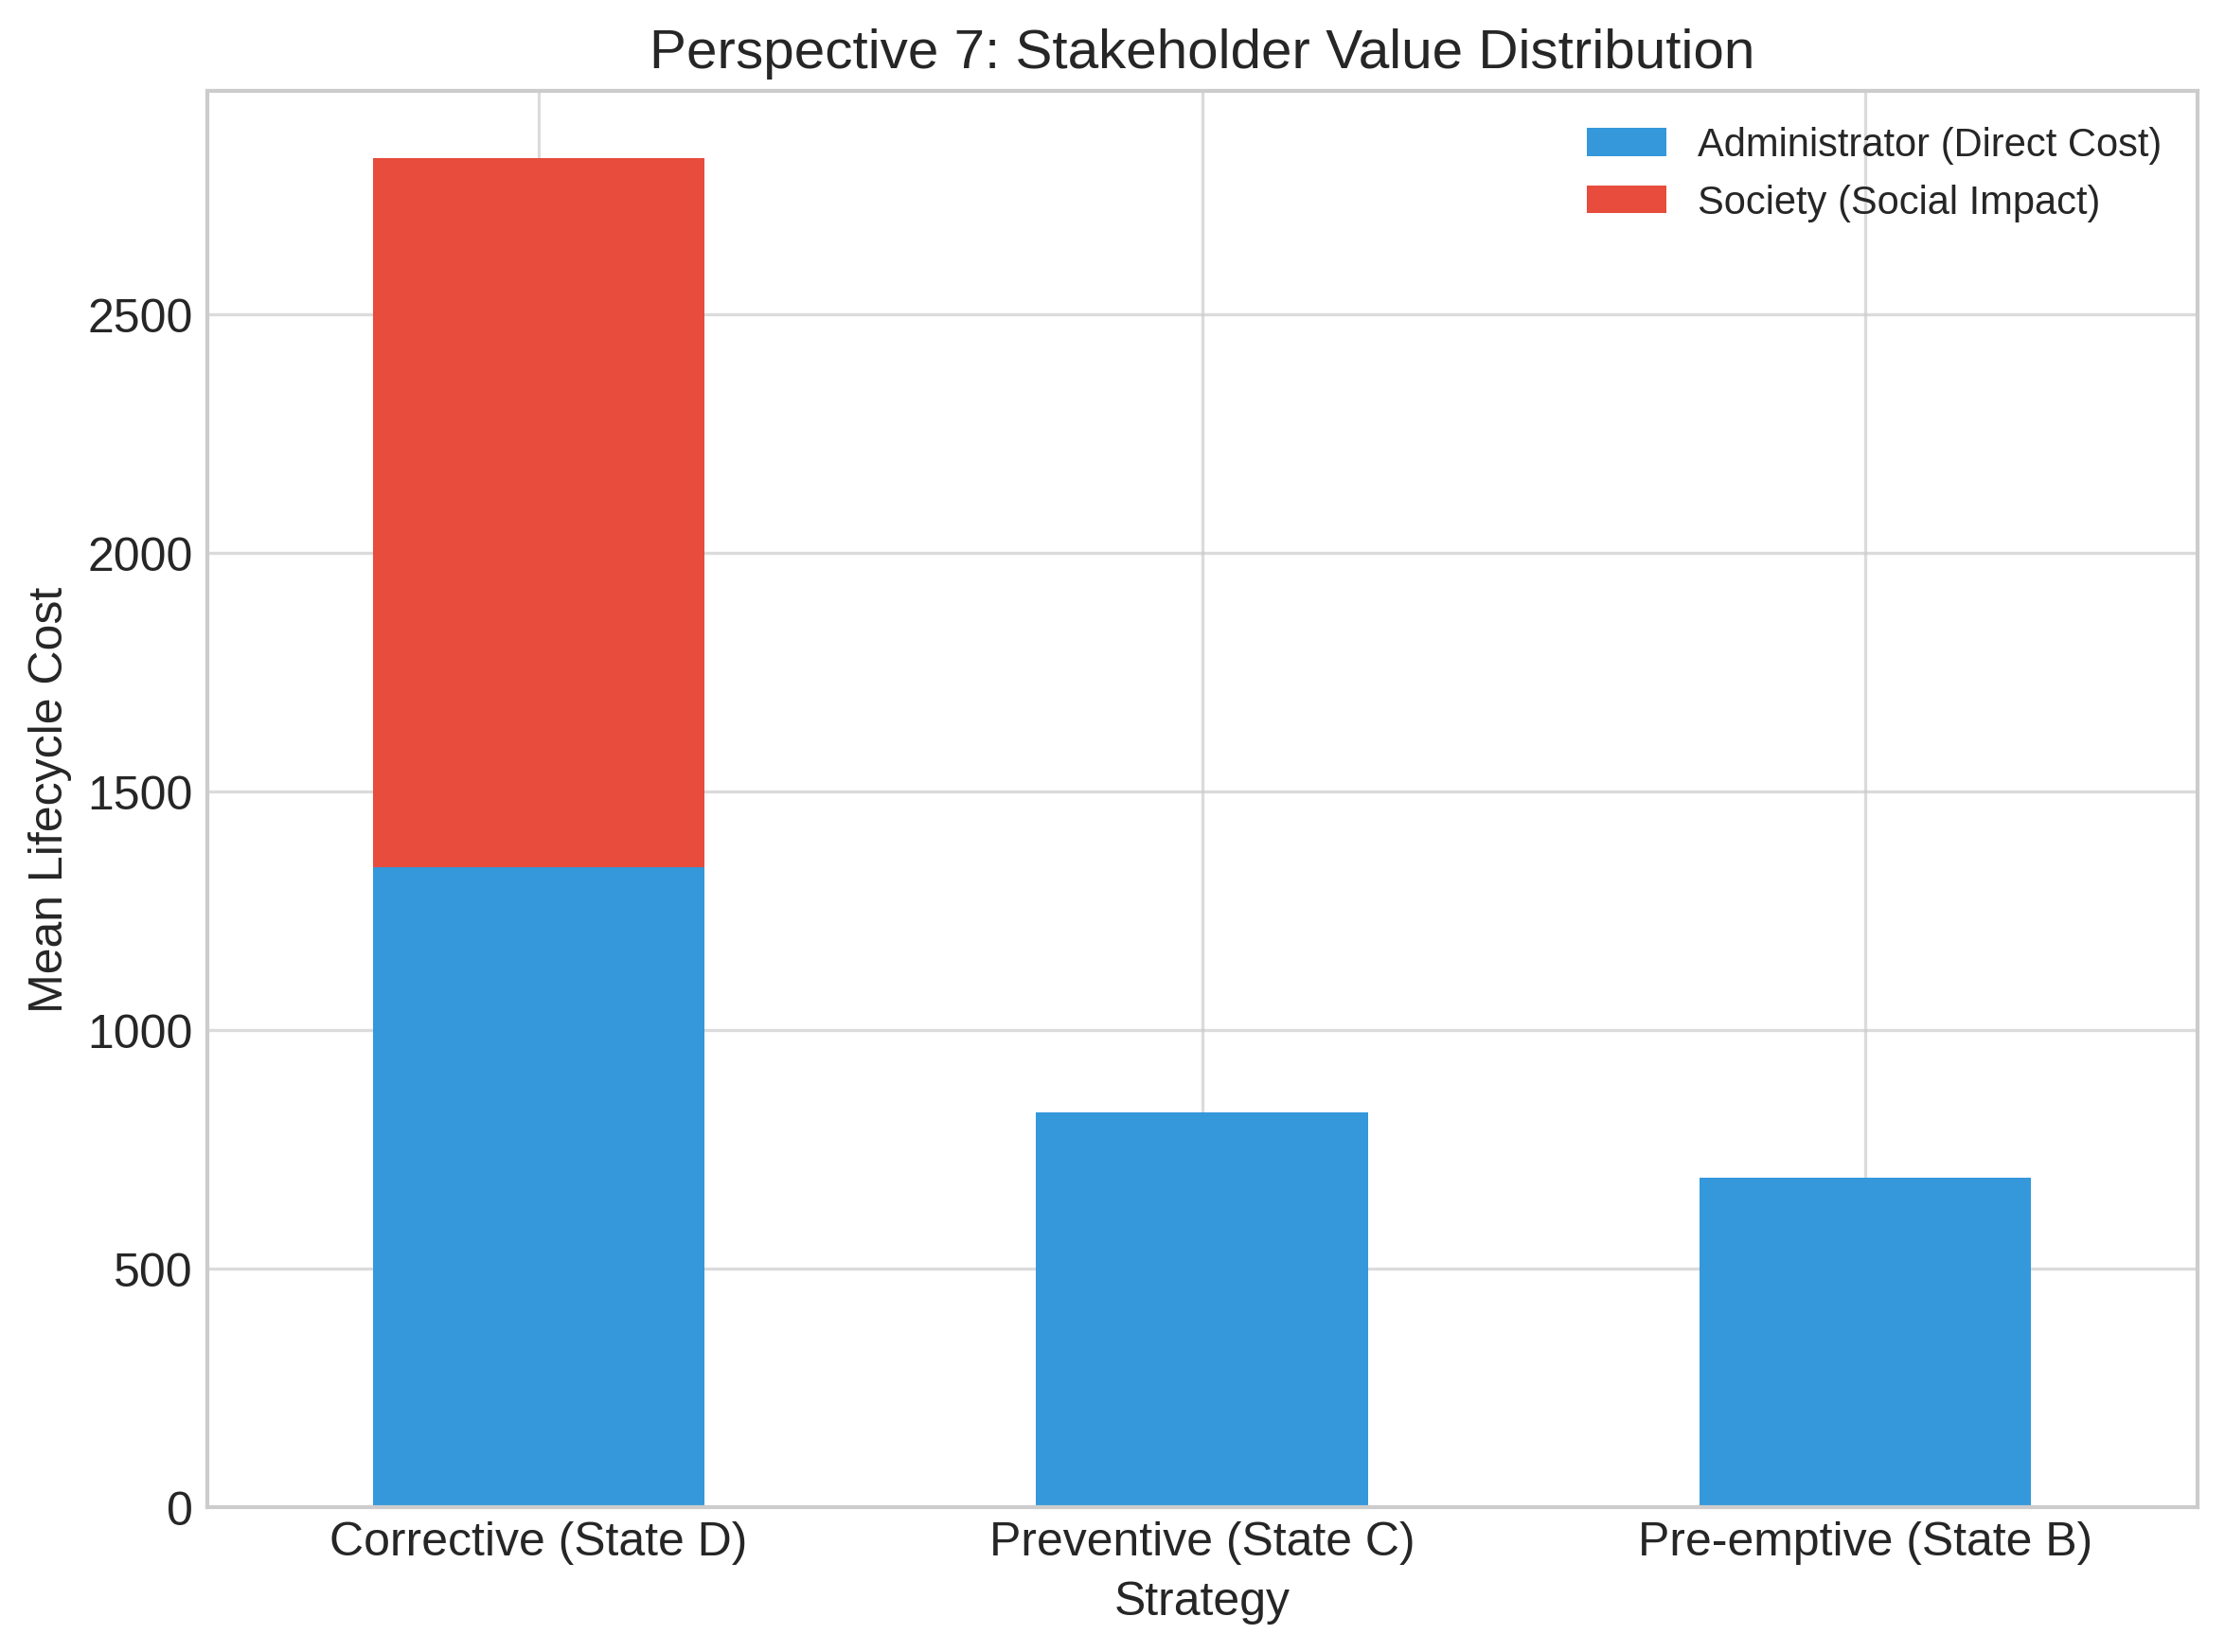

Data behind this chart, as committed beside it:
Strategy, Administrator Cost (Direct), Social Cost (Impacts)
Corrective (State D), 1340, 1486
Preventive (State C), 827.1, 0.0
Pre-emptive (State B), 689.5, 0.0
